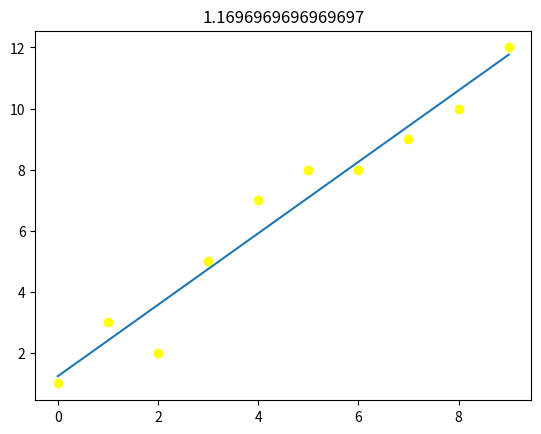

Python code for this plot:
import numpy as np
import matplotlib.pyplot as plt

x = np.array([0,1,2,3,4,5,6,7,8,9])
y = np.array([1,3,2,5,7,8,8,9,10,12])

meanx = np.mean(x)
meany = np.mean(y)

slope = np.sum((x-meanx)*(y-meany))/np.sum(np.square(x-meanx))

bo = meany - slope * meanx

abline_values = [slope * i + bo for i in x]

plt.scatter(x, y, color='yellow')
plt.plot(x, abline_values)
plt.title(slope)
plt.show()
